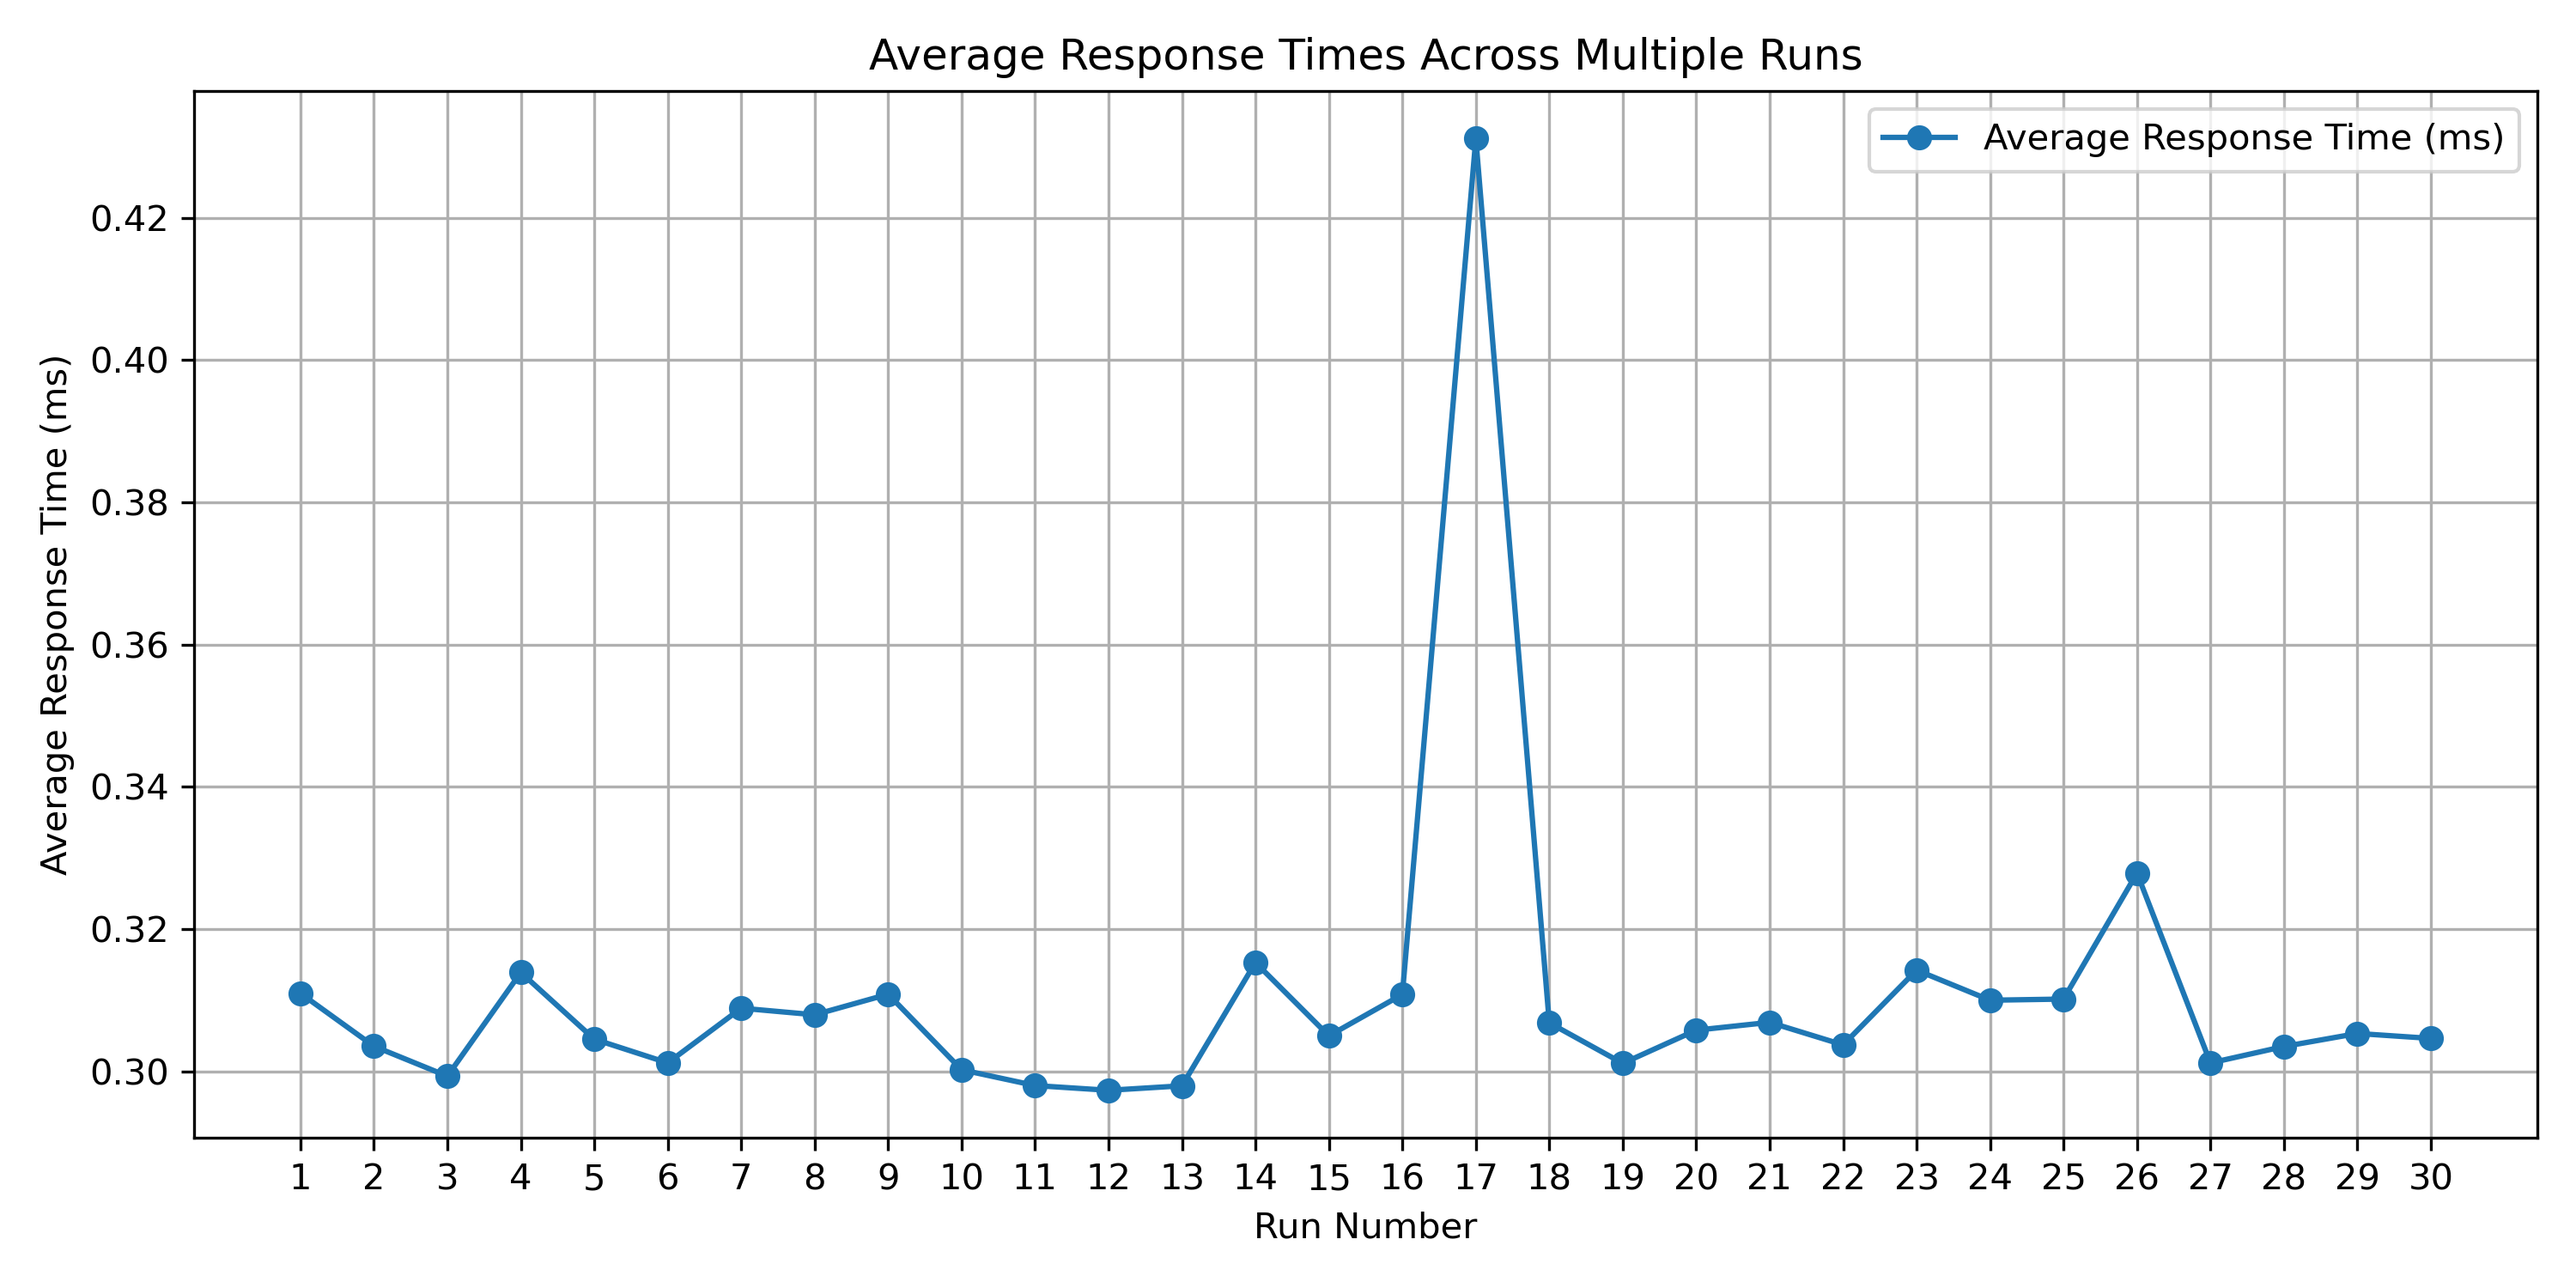

Source data for this figure (header and first rows):
Replica, Request 1, Request 2, Request 3, Request 4, Request 5, Request 6, Request 7, Request 8, Request 9, Request 10, Request 11, Request 12, Request 13, Request 14, Request 15, Request 16, Request 17, Request 18, Request 19, Request 20, Request 21, Request 22, Request 23
1, 0.432, 0.2701, 0.2742, 0.3157, 0.2744, 0.3164, 0.3414, 0.282, 0.3107, 0.3293, 0.2763, 0.4749, 0.2899, 0.2725, 0.2613, 0.4139, 0.3214, 0.3252, 0.2835, 0.2565, 0.3176, 0.3817, 0.2575
2, 0.4349, 0.2725, 0.2742, 0.2768, 0.3366, 0.3047, 0.2811, 0.2751, 0.3719, 0.283, 0.2689, 0.3242, 0.3314, 0.2661, 0.2873, 0.2842, 0.2759, 0.3211, 0.3121, 0.3161, 0.4067, 0.3226, 0.2811
3, 0.2682, 0.2978, 0.3192, 0.3157, 0.2847, 0.3219, 0.2985, 0.3319, 0.2749, 0.2697, 0.3877, 0.289, 0.2825, 0.33, 0.2799, 0.3376, 0.3023, 0.3116, 0.2999, 0.2801, 0.3898, 0.2761, 0.2851
4, 0.2687, 0.3455, 0.2742, 0.3531, 0.2739, 0.2694, 0.2887, 0.2682, 0.4296, 0.2308, 0.3386, 0.298, 0.2599, 0.3262, 0.2811, 0.3028, 0.3288, 0.4938, 0.313, 0.3357, 0.3049, 0.2766, 0.2682
5, 0.263, 0.2804, 0.4013, 0.2842, 0.2632, 0.3691, 0.2723, 0.3085, 0.2747, 0.2577, 0.2925, 0.3123, 0.2997, 0.2754, 0.2522, 0.345, 0.313, 0.2718, 0.2861, 0.3371, 0.3583, 0.3037, 0.2806
6, 0.2635, 0.2661, 0.2925, 0.2663, 0.4263, 0.2656, 0.2608, 0.35, 0.308, 0.3133, 0.2842, 0.2644, 0.2606, 0.2604, 0.3974, 0.3722, 0.2716, 0.2997, 0.288, 0.314, 0.2694, 0.2747, 0.268
7, 0.2749, 0.3264, 0.3006, 0.4077, 0.2456, 0.2549, 0.2897, 0.3748, 0.268, 0.4573, 0.3462, 0.2477, 0.3357, 0.3257, 0.268, 0.2987, 0.2866, 0.2811, 0.2813, 0.3088, 0.385, 0.277, 0.3123
8, 0.2582, 0.3707, 0.2961, 0.4373, 0.258, 0.3188, 0.3855, 0.2761, 0.2663, 0.2532, 0.2751, 0.2997, 0.2744, 0.2902, 0.3557, 0.3026, 0.284, 0.2639, 0.2632, 0.2673, 0.2687, 0.356, 0.3908
9, 0.2594, 0.2646, 0.314, 0.2377, 0.2673, 0.2294, 0.392, 0.2928, 0.2899, 0.2747, 0.4156, 0.2861, 0.288, 0.3138, 0.2718, 0.3417, 0.2658, 0.2818, 0.3295, 0.3169, 0.3142, 0.2952, 0.2642
10, 0.2971, 0.3643, 0.3512, 0.2885, 0.2704, 0.309, 0.3548, 0.3119, 0.3109, 0.2878, 0.2933, 0.3052, 0.2751, 0.3405, 0.2451, 0.2675, 0.2561, 0.2468, 0.3085, 0.3297, 0.3197, 0.3774, 0.3021
11, 0.2303, 0.2913, 0.4191, 0.2632, 0.2632, 0.3045, 0.293, 0.2873, 0.2632, 0.293, 0.3202, 0.2539, 0.2937, 0.2584, 0.4222, 0.2606, 0.3216, 0.3157, 0.3741, 0.2615, 0.2513, 0.324, 0.2599
12, 0.4008, 0.2828, 0.3235, 0.7546, 0.2694, 0.2668, 0.3042, 0.3207, 0.2632, 0.2875, 0.2823, 0.2518, 0.2799, 0.284, 0.3273, 0.2863, 0.3104, 0.293, 0.2592, 0.2904, 0.313, 0.2694, 0.3829
13, 0.2789, 0.2649, 0.2592, 0.3138, 0.2873, 0.3102, 0.2472, 0.2668, 0.3338, 0.3047, 0.4323, 0.262, 0.4201, 0.4261, 0.2675, 0.2828, 0.334, 0.2778, 0.2823, 0.3126, 0.3307, 0.3176, 0.3252
14, 0.3021, 0.3145, 0.2568, 0.2806, 0.3493, 0.3269, 0.2708, 0.2661, 0.5074, 0.3119, 0.3397, 0.7775, 0.2773, 0.2675, 0.2556, 0.2723, 0.3088, 0.2642, 0.3314, 0.3123, 0.2699, 0.2828, 0.3576
15, 0.3488, 0.2897, 0.2716, 0.2725, 0.2632, 0.2961, 0.2689, 0.2863, 0.2475, 0.2794, 0.3178, 0.3343, 0.2699, 0.334, 0.3254, 0.2985, 0.2916, 0.2875, 0.3188, 0.2754, 0.3262, 0.2637, 0.365
16, 0.3707, 0.3028, 0.313, 0.2935, 0.2933, 0.2644, 0.3021, 0.2601, 0.3364, 0.2551, 0.3111, 0.2737, 0.2713, 0.2949, 0.4594, 0.3002, 0.3631, 0.2623, 0.2692, 0.349, 0.3054, 0.4652, 0.36
17, 0.273, 0.283, 0.3426, 0.298, 0.3724, 0.3841, 0.2797, 0.2637, 7.982, 0.2568, 0.2656, 0.3791, 0.2794, 0.2558, 0.2689, 0.351, 0.2737, 0.2811, 0.4256, 0.2666, 0.3018, 0.3316, 0.2654
18, 0.2413, 0.3564, 0.3295, 0.2697, 0.2959, 0.3712, 0.3185, 0.248, 0.2823, 0.2685, 0.2649, 0.3157, 0.3085, 0.2689, 0.2792, 0.2759, 0.3095, 0.3021, 0.2599, 0.2792, 0.391, 0.308, 0.2623
19, 0.2933, 0.3922, 0.3541, 0.2589, 0.2797, 0.2675, 0.4151, 0.2785, 0.37, 0.2904, 0.3924, 0.2832, 0.2613, 0.2618, 0.3059, 0.2582, 0.3049, 0.2663, 0.2904, 0.3281, 0.3197, 0.3624, 0.2575
20, 0.3788, 0.3123, 0.2685, 0.3083, 0.2606, 0.283, 0.2565, 0.2775, 0.2744, 0.3574, 0.2625, 0.2666, 0.2596, 0.3057, 0.2844, 0.3169, 0.2711, 0.2816, 0.4587, 0.3312, 0.288, 0.2875, 0.2689
21, 0.2913, 0.3154, 0.3014, 0.2689, 0.2956, 0.2806, 0.2527, 0.4351, 0.3085, 0.2594, 0.3054, 0.351, 0.3493, 0.2959, 0.3905, 0.2804, 0.3061, 0.313, 0.3197, 0.2854, 0.2844, 0.2573, 0.2725
22, 0.2339, 0.309, 0.2682, 0.3123, 0.3552, 0.3138, 0.2527, 0.3052, 0.3428, 0.3018, 0.2508, 0.3116, 0.2916, 0.3104, 0.2437, 0.2277, 0.3614, 0.4132, 0.324, 0.3362, 0.3171, 0.2754, 0.3016
23, 0.2711, 0.2658, 0.313, 0.4065, 0.2823, 0.2871, 0.2658, 0.3409, 0.3326, 0.2735, 0.3779, 0.3085, 0.2735, 0.3519, 0.2823, 0.365, 0.2699, 0.2756, 0.2973, 0.4082, 0.3426, 0.3655, 0.4311
24, 0.232, 0.2596, 0.2992, 0.5205, 0.4036, 0.3247, 0.2985, 0.2711, 0.2735, 0.2906, 0.2851, 0.3679, 0.4475, 0.2894, 0.3107, 0.2816, 0.2465, 0.3104, 0.2351, 0.3576, 0.2987, 0.3176, 0.2539
25, 0.2608, 0.2637, 0.3033, 0.283, 0.3407, 0.3059, 0.3254, 0.2832, 0.2851, 0.3619, 0.293, 0.4084, 0.2723, 0.3049, 0.2964, 0.2708, 0.2763, 0.2918, 0.3228, 0.4175, 0.3626, 0.4084, 0.2511
26, 0.2813, 0.2706, 0.2716, 0.2635, 0.2747, 0.366, 0.2966, 0.2356, 0.32, 0.3197, 0.2613, 0.3662, 0.2823, 0.3409, 0.2699, 0.35, 0.2463, 0.2935, 0.4494, 0.2468, 0.2797, 0.2792, 0.4098
27, 0.3264, 0.329, 0.2742, 0.3767, 0.2944, 0.2632, 0.3023, 0.3061, 0.329, 0.283, 0.2713, 0.288, 0.2518, 0.2744, 0.3068, 0.2818, 0.2677, 0.2708, 0.3843, 0.32, 0.2627, 0.329, 0.2589
28, 0.2878, 0.3035, 0.2651, 0.2856, 0.2625, 0.2806, 0.2866, 0.3517, 0.3161, 0.2637, 0.2763, 0.2666, 0.3028, 0.2654, 0.4001, 0.3324, 0.3819, 0.267, 0.2928, 0.3531, 0.2487, 0.4399, 0.3357
29, 0.3121, 0.2868, 0.3555, 0.304, 0.3004, 0.2649, 0.2942, 0.2453, 0.3853, 0.2964, 0.3273, 0.2913, 0.3645, 0.2556, 0.3927, 0.257, 0.3417, 0.2646, 0.2861, 0.4833, 0.273, 0.2768, 0.2708
30, 0.2997, 0.2429, 0.2742, 0.2804, 0.2396, 0.2475, 0.2573, 0.2763, 0.3026, 0.2666, 0.2949, 0.3102, 0.288, 0.3476, 0.3326, 0.263, 0.3557, 0.3064, 0.2642, 0.371, 0.3097, 0.2761, 0.2828
